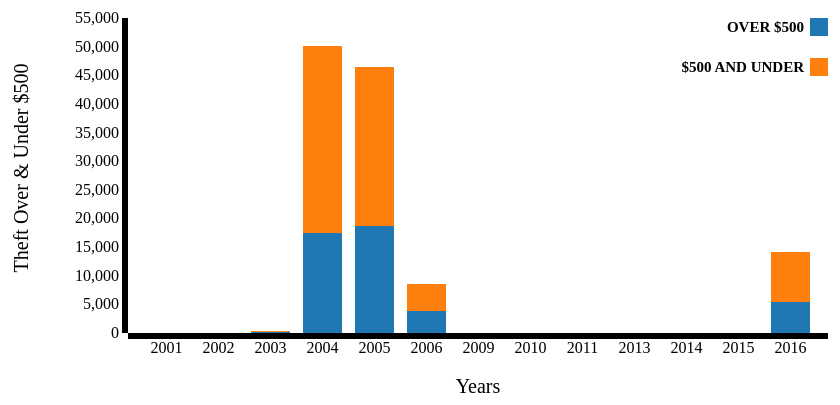
D3 v3 page, settled after 360 driven frames (6 s of simulated time); the page loaded 1 data file(s).


  var yAxisLabelText = "Theft Over & Under $500"; // Axis Labels
      var xAxisLabelText = "Years";               // Axis Labels
  var margin={top:20, bottom:165, left:150, right:50},
    width=900-margin.left-margin.right,
    height=500-margin.top-margin.bottom;
  var horizontal=d3.scale.ordinal().rangeRoundBands([0,width],0.25),
    vertical=d3.scale.linear().rangeRound([height,0]);
  var color = d3.scale.category10();
  var xAxis=d3.svg.axis()
    .scale(horizontal)
    .orient("bottom");
  var yAxis=d3.svg.axis()
    .scale(vertical)
    .orient("left");
   var svg=d3.select("body").append("svg")
  .attr("width", width + margin.left + margin.right)
  .attr("height", height + margin.top + margin.bottom)
  .append("g")
  .attr("transform",
        "translate(" + margin.left + "," + margin.top + ")");
  d3.json("../json/theft.json",function(err,data){  // Reading JSON file
  data.forEach(function(d){
    d["year"]=d["year"];
    d["OVER $500"]=d["OVER $500"];
    d["$500 AND UNDER"]=d["$500 AND UNDER"];
  });
  var xData=["OVER $500","$500 AND UNDER"];
  var dataIntermediate = xData.map(function (c) {
        return data.map(function (d) {
            return {x: d["year"], y: d[c]};
        });
    });
  var dataStackLayout = d3.layout.stack()(dataIntermediate);
  horizontal.domain(dataStackLayout[0].map(function (d) {
        return d.x;
    }));
  vertical.domain([0,
        d3.max(dataStackLayout[dataStackLayout.length - 1],
                  function (d) { return d.y0 + d.y;})
      ])
      .nice();
  var layer = svg.selectAll(".stack")
          .data(dataStackLayout)
          .enter().append("g")
          .attr("class", "stack")
          .style("fill", function (d, i) {
                return color(i);
    });
  layer.selectAll("rect")
        .data(function (d) {
            return d ;
        })
        .enter().append("rect")
        .attr("x", function (d) {
            return horizontal(d.x);
          })
          .attr("y", function (d) {
              return vertical(d.y + d.y0);
          })
          .attr("height", function (d) {
              return vertical(d.y0) - vertical(d.y + d.y0);
        })
      .attr("width", horizontal.rangeBand())
      .on("mouseover", function() { tooltip.style("display", null); })
      .on("mouseout", function() { tooltip.style("display", "none"); })
      .on("mousemove", function(d) {
        var xPosition = d3.mouse(this)[0] - 15;
        var yPosition = d3.mouse(this)[1] - 25;
        tooltip.attr("transform", "translate(" + xPosition + "," + yPosition + ")");
        tooltip.select("text").text(d.y);
  });
  svg.append("g")
      .attr("class", "axis")
      .attr("transform", "translate(0," + (height)+ ")")
      .call(xAxis)
      .append("text")
       .attr("transform", "rotate(-360)")
       .style("text-anchor", "middle")
       .attr("y", 60)
       .attr("x", width/2)
       .style("font-size","20px")
       .text(xAxisLabelText);
  svg.append("g")
    .attr("class", "axis")
    .call(yAxis)
    .append("text")
       .attr("transform", "rotate(-90)")
       .style("text-anchor", "middle")
       .attr("y", -100)
       .attr("x", -150)
       .style("font-size","20px")
       .text(yAxisLabelText);
       var legend = svg.selectAll(".legend")
         .data(color.domain().slice())
       .enter().append("g")
         .attr("class", "legend")
         .attr("transform", function(d, i) { return "translate(0," + i * 40 + ")"; });
     legend.append("rect")
         .attr("x", width - 18)
         .attr("width", 18)
         .attr("height", 18)
         .style("fill", color);
     legend.append("text")
         .attr("x", width - 24)
         .attr("y", 9)
         .attr("dy", ".35em")
         .style("text-anchor", "end")
         .style("fill","Black")
         .style("font-size","15px")
         .style("font-weight","bold")
         .text(function(d,i) { return xData[i]; });

      var tooltip = svg.append("g")   // Adding tooltip
        .attr("class", "tooltip")
        .style("display", "none");
      tooltip.append("rect")
        .attr("width", 30)
        .attr("height", 20)
        .attr("fill", "white")
        .style("opacity", 0.5);
      tooltip.append("text")
        .attr("x", 15)
        .attr("dy", "1.2em")
        .style("text-anchor", "middle")
        .attr("font-size", "12px")
        .attr("font-weight", "bold");
  });


### data: ../json/theft.json
[
 {
  "OVER $500": 4,
  "$500 AND UNDER": 3,
  "year": "2001"
 },
 {
  "OVER $500": 9,
  "$500 AND UNDER": 12,
  "year": "2002"
 },
 {
  "OVER $500": 106,
  "$500 AND UNDER": 160,
  "year": "2003"
 },
 {
  "OVER $500": 17452,
  "$500 AND UNDER": 32686,
  "year": "2004"
 },
 {
  "OVER $500": 18727,
  "$500 AND UNDER": 27803,
  "year": "2005"
 },
 {
  "OVER $500": 3755,
  "$500 AND UNDER": 4768,
  "year": "2006"
 },
 {
  "OVER $500": 1,
  "year": "2009"
 },
 {
  "OVER $500": 1,
  "$500 AND UNDER": 1,
  "year": "2010"
 },
 "... 5 more items"
]